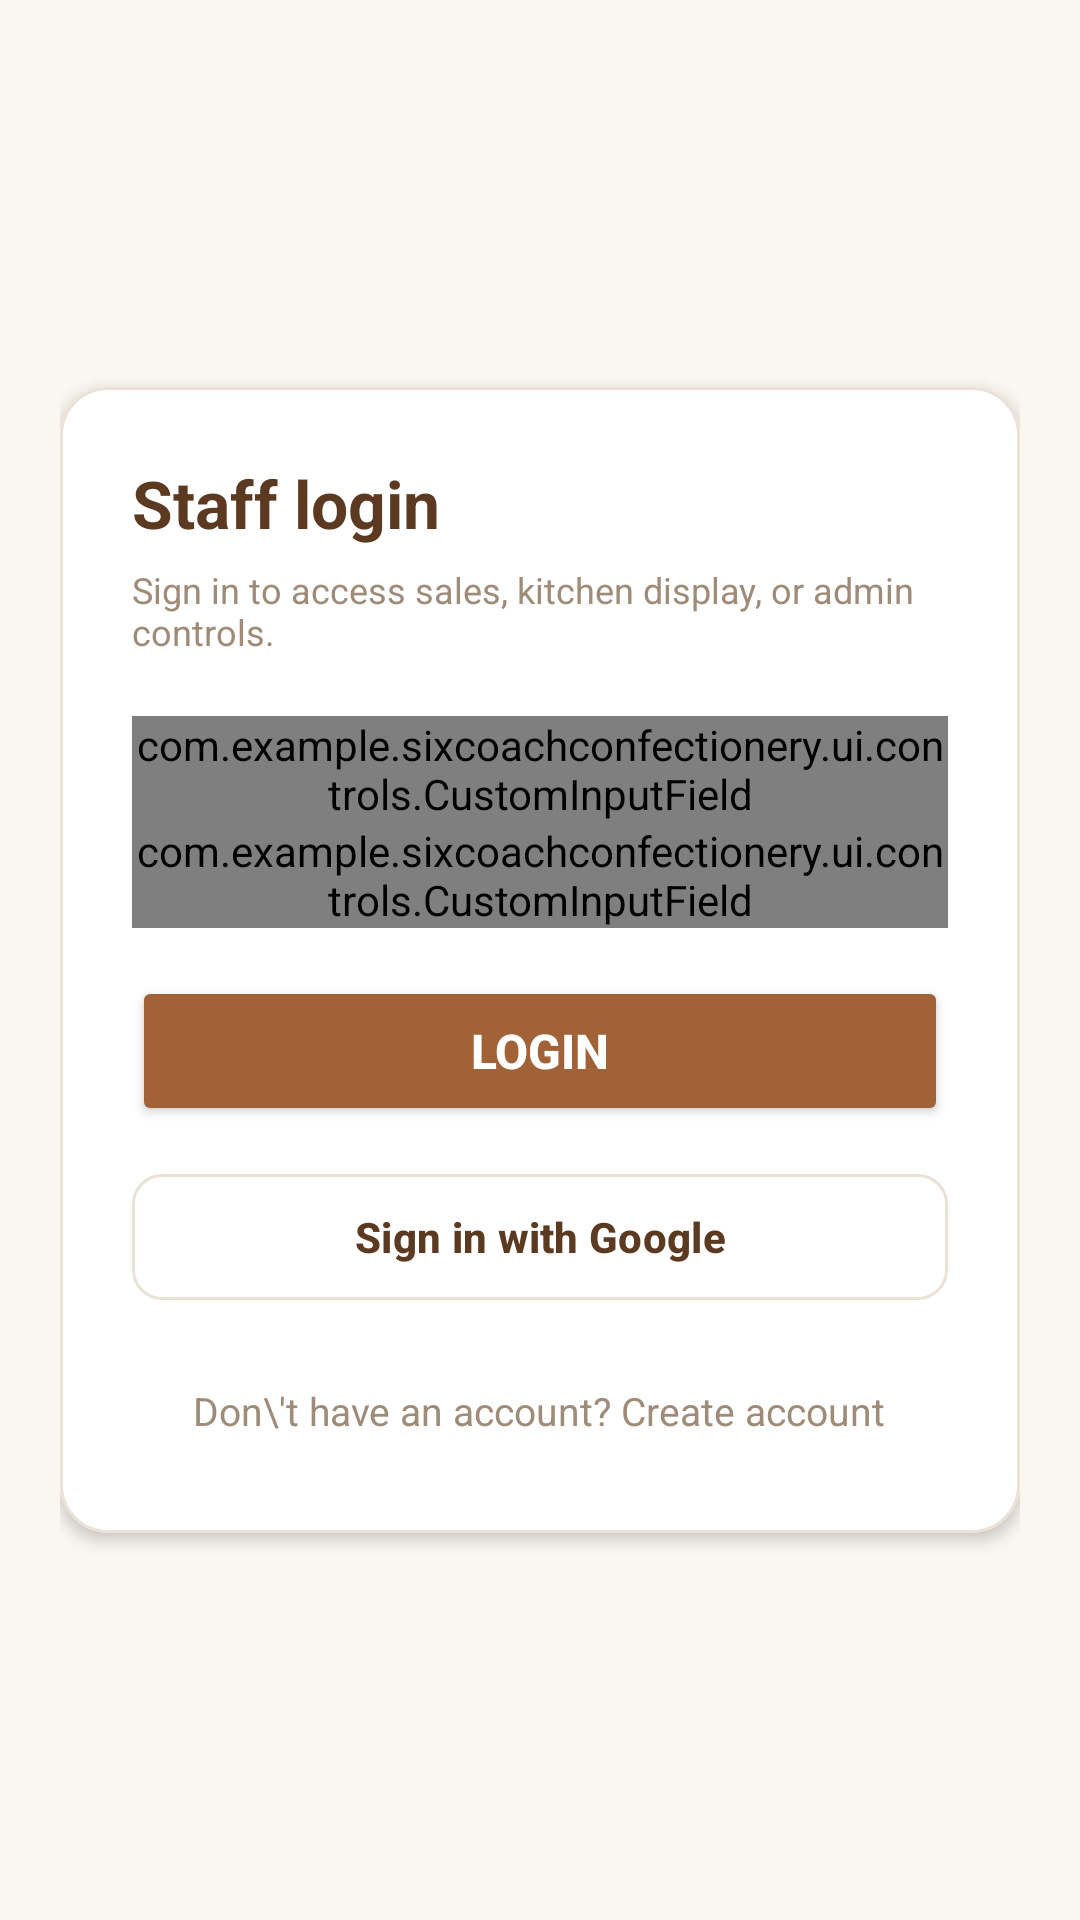

The Android layout XML behind this screen, and the referenced resources:
<!-- AndroidManifest.xml: application theme Theme.SixCoachConfectionery -->
<!-- res/layout/fragment_login.xml -->
<?xml version="1.0" encoding="utf-8"?>
<ScrollView xmlns:android="http://schemas.android.com/apk/res/android"
    xmlns:app="http://schemas.android.com/apk/res-auto"
    android:layout_width="match_parent"
    android:layout_height="match_parent"
    android:fillViewport="true"
    android:background="@color/bakery_bg">

    <LinearLayout
        android:layout_width="match_parent"
        android:layout_height="wrap_content"
        android:gravity="center"
        android:padding="20dp">

        <com.google.android.material.card.MaterialCardView
            android:layout_width="match_parent"
            android:layout_height="wrap_content"
            app:cardCornerRadius="16dp"
            app:cardElevation="3dp"
            app:strokeColor="@color/bakery_card_border"
            app:strokeWidth="1dp"
            app:cardBackgroundColor="@color/white">

            <LinearLayout
                android:layout_width="match_parent"
                android:layout_height="wrap_content"
                android:orientation="vertical"
                android:padding="24dp">

                <TextView
                    android:layout_width="wrap_content"
                    android:layout_height="wrap_content"
                    android:text="Staff login"
                    android:textColor="@color/bakery_text_primary"
                    android:textSize="22sp"
                    android:textStyle="bold" />

                <TextView
                    android:layout_width="wrap_content"
                    android:layout_height="wrap_content"
                    android:layout_marginTop="6dp"
                    android:text="Sign in to access sales, kitchen display, or admin controls."
                    android:textColor="@color/bakery_text_secondary"
                    android:textSize="12sp" />

                
                <com.example.sixcoachconfectionery.ui.controls.CustomInputField
                    android:id="@+id/inputLoginUsername"
                    android:layout_width="match_parent"
                    android:layout_height="wrap_content"
                    android:layout_marginTop="20dp" />

                
                <com.example.sixcoachconfectionery.ui.controls.CustomInputField
                    android:id="@+id/inputLoginPassword"
                    android:layout_width="match_parent"
                    android:layout_height="wrap_content" />

                <TextView
                    android:id="@+id/tvLoginError"
                    android:layout_width="match_parent"
                    android:layout_height="wrap_content"
                    android:textColor="@color/bakery_red"
                    android:textSize="13sp"
                    android:visibility="gone" />

                <Button
                    android:id="@+id/btnDoLogin"
                    android:layout_width="match_parent"
                    android:layout_height="50dp"
                    android:layout_marginTop="16dp"
                    android:text="Login"
                    android:textColor="@color/white"
                    android:textSize="16sp"
                    android:textStyle="bold"
                    android:backgroundTint="@color/bakery_brown"
                    app:cornerRadius="10dp" />

                <com.google.android.material.button.MaterialButton
                    android:id="@+id/btnGoogleSignIn"
                    style="?attr/materialButtonOutlinedStyle"
                    android:layout_width="match_parent"
                    android:layout_height="50dp"
                    android:layout_marginTop="12dp"
                    android:text="Sign in with Google"
                    android:textColor="@color/bakery_text_primary"
                    android:textSize="14sp"
                    android:textStyle="bold"
                    app:cornerRadius="10dp"
                    app:strokeColor="@color/bakery_card_border" />

                <TextView
                    android:id="@+id/tvNavRegister"
                    android:layout_width="wrap_content"
                    android:layout_height="wrap_content"
                    android:layout_gravity="center_horizontal"
                    android:layout_marginTop="16dp"
                    android:text="Don\'t have an account? Create account"
                    android:textColor="@color/bakery_text_secondary"
                    android:textSize="13sp"
                    android:padding="8dp"
                    android:clickable="true"
                    android:focusable="true"
                    android:background="?attr/selectableItemBackground" />

            </LinearLayout>

        </com.google.android.material.card.MaterialCardView>

    </LinearLayout>

</ScrollView>
<!-- resources referenced by this layout -->
<resources>
  <color name="bakery_bg">#FAF6F0</color>
  <color name="bakery_brown">#A06236</color>
  <color name="bakery_card_border">#EAE1D7</color>
  <color name="bakery_red">#DC2626</color>
  <color name="bakery_text_primary">#5C3A21</color>
  <color name="bakery_text_secondary">#9E8B78</color>
  <color name="white">#FFFFFFFF</color>
  <style name="Theme.SixCoachConfectionery" parent="Base.Theme.SixCoachConfectionery" />
  <style name="Base.Theme.SixCoachConfectionery" parent="Theme.Material3.DayNight.NoActionBar">
          
          <item name="colorPrimary">@color/bakery_brown</item>
          <item name="colorOnPrimary">@color/white</item>
          <item name="colorPrimaryContainer">@color/bakery_tan_light</item>
          <item name="colorOnPrimaryContainer">@color/bakery_brown_dark</item>
          <item name="colorSecondary">@color/bakery_brown_light</item>
          <item name="android:windowBackground">@color/bakery_bg</item>
          <item name="android:statusBarColor">@color/bakery_brown</item>
      </style>
  <color name="bakery_tan_light">#F8F3EE</color>
  <color name="bakery_brown_dark">#7C3E1D</color>
  <color name="bakery_brown_light">#C48D5D</color>
</resources>
